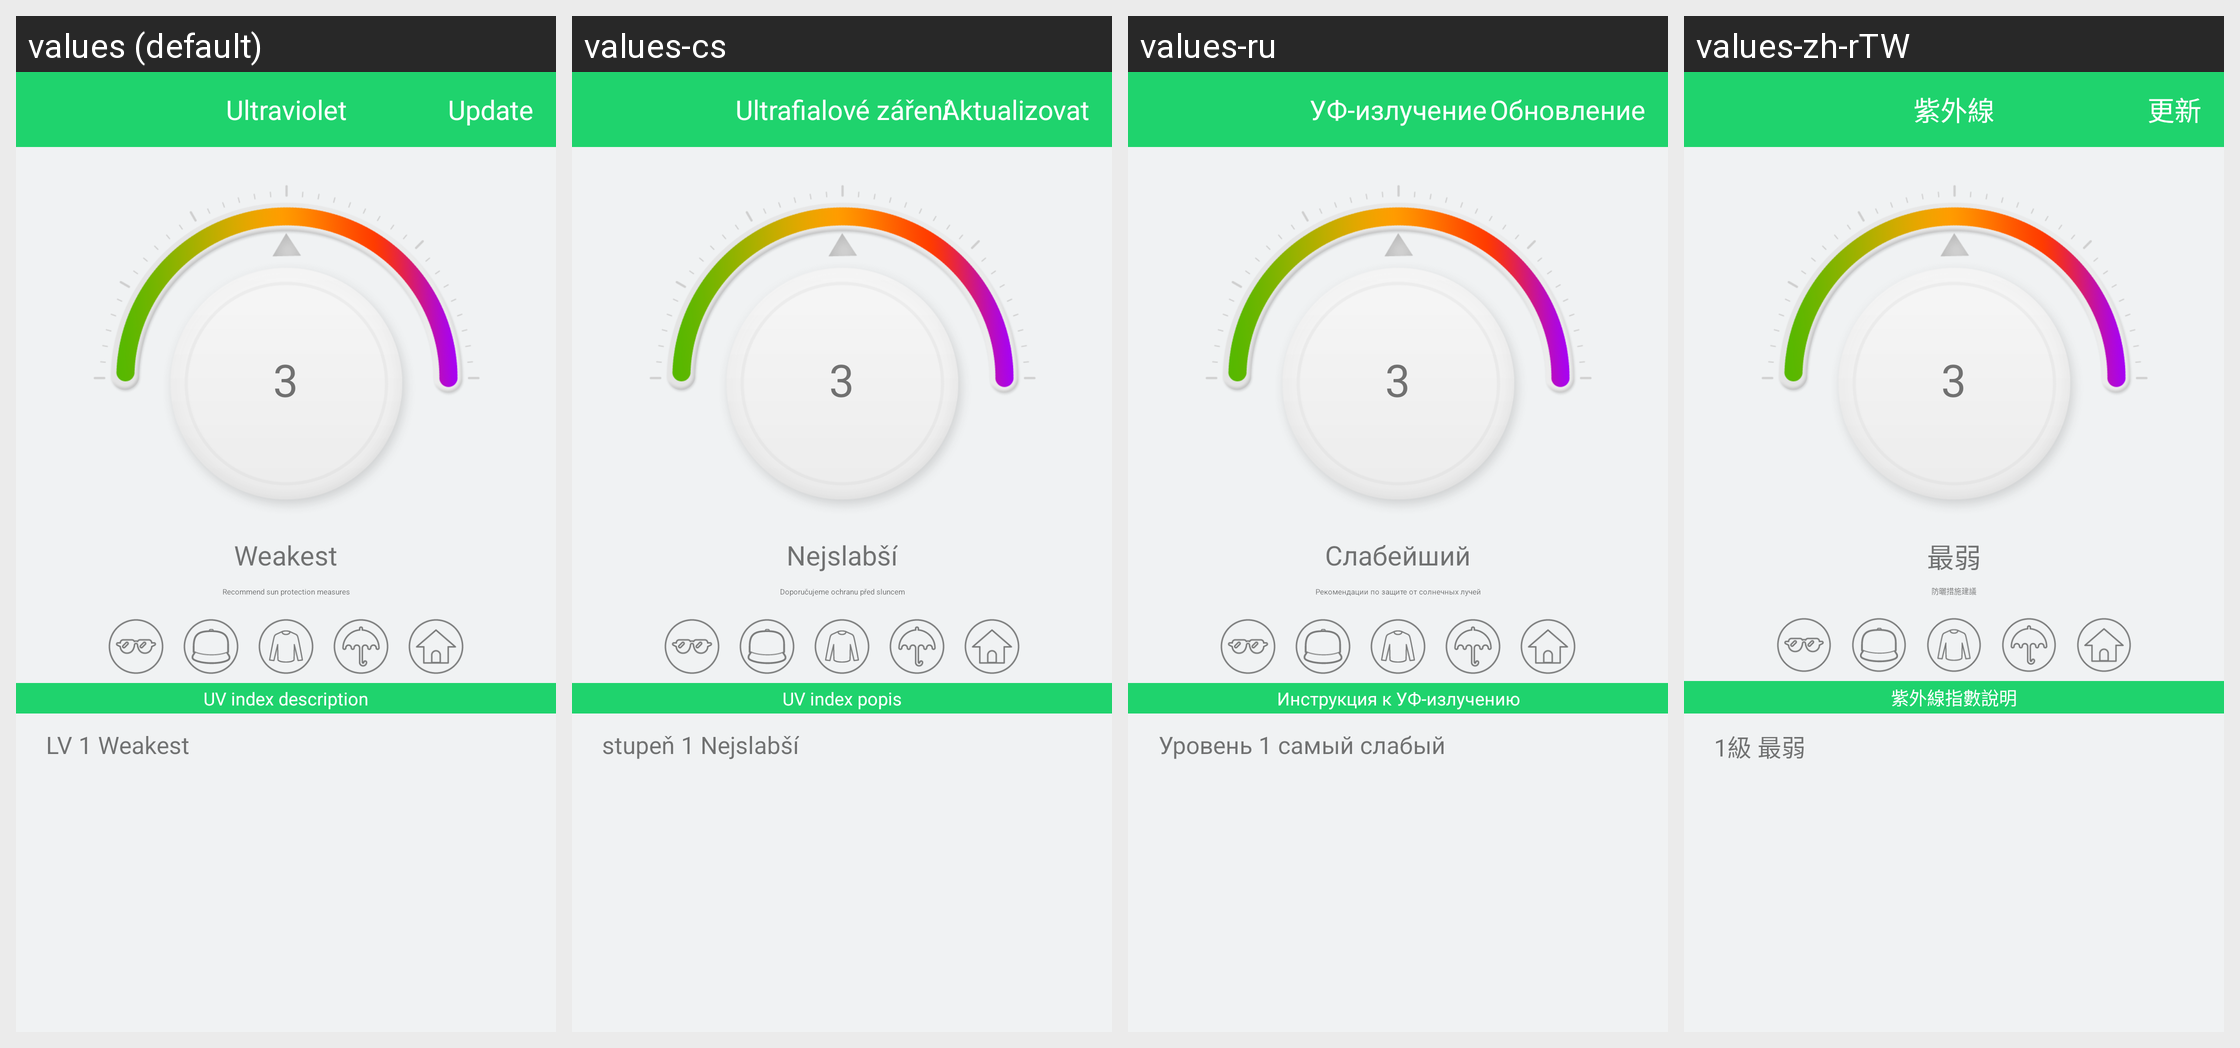

Here is an Android app screen in its default locale and in the app's own translations. Write out the translated-string differences for the strings that appear on this screen.
Android screen res/layout/activity_uv.xml rendered under 4 locales, left to right: values (default), values-cs, values-ru, values-zh-rTW. Device: Nexus 5 (rendered at 1080×1920; each locale shown at half size, 540×960, under a caption strip naming it); theme AppTheme.
Other locales in the repository, not shown: values-af, values-am, values-ar, values-az, values-be, values-bg, values-bn, values-bs, values-ca, values-da, values-de, values-el, values-en-rGB, values-es, values-es-rUS, values-et, values-eu, values-fa, values-fi, values-fr, values-fr-rCA, values-gl, values-gu, values-hi, values-hi-rIN, values-hr, values-hu, values-hy, values-in, values-is, values-it, values-iw, values-ja, values-ka, values-kk, values-km, values-kn, values-ko, values-ky, values-lo, values-lt, values-lv, values-mk, values-ml, values-mn, values-mr, values-ms, values-my, values-nb, values-ne, values-nl, values-pa, values-pl, values-pt, values-pt-rPT, values-ro, values-si, values-sk, values-sl, values-sq, values-sr, values-sv, values-sw, values-ta, values-te, values-th, values-tl, values-tr, values-uk, values-ur, values-uz, values-vi, values-zh-rCN, values-zh-rHK, values-zh-rMO, values-zu.
Strings drawn on this screen, with the default value and each locale's value (text and hints the layout hard-codes, and strings that could not be matched under every locale, appear in the picture but are not listed):

ultraviolet
  values: Ultraviolet
  values-cs: Ultrafialové záření
  values-ru: УФ-излучение
  values-zh-rTW: 紫外線

update_confirm
  values: Update
  values-cs: Aktualizovat
  values-ru: Обновление
  values-zh-rTW: 更新

uv_low_status
  values: Weakest
  values-cs: Nejslabší
  values-ru: Слабейший
  values-zh-rTW: 最弱

uv_protective_measures
  values: Recommend sun protection measures
  values-cs: Doporučujeme ochranu před sluncem
  values-ru: Рекомендации по защите от солнечных лучей
  values-zh-rTW: 防曬措施建議

uv_index_description
  values: UV index description
  values-cs: UV index popis
  values-ru: Инструкция к УФ-излучению
  values-zh-rTW: 紫外線指數說明

uv_low
  values: LV 1 Weakest
  values-cs: stupeň 1 Nejslabší
  values-ru: Уровень 1 самый слабый
  values-zh-rTW: 1級 最弱
